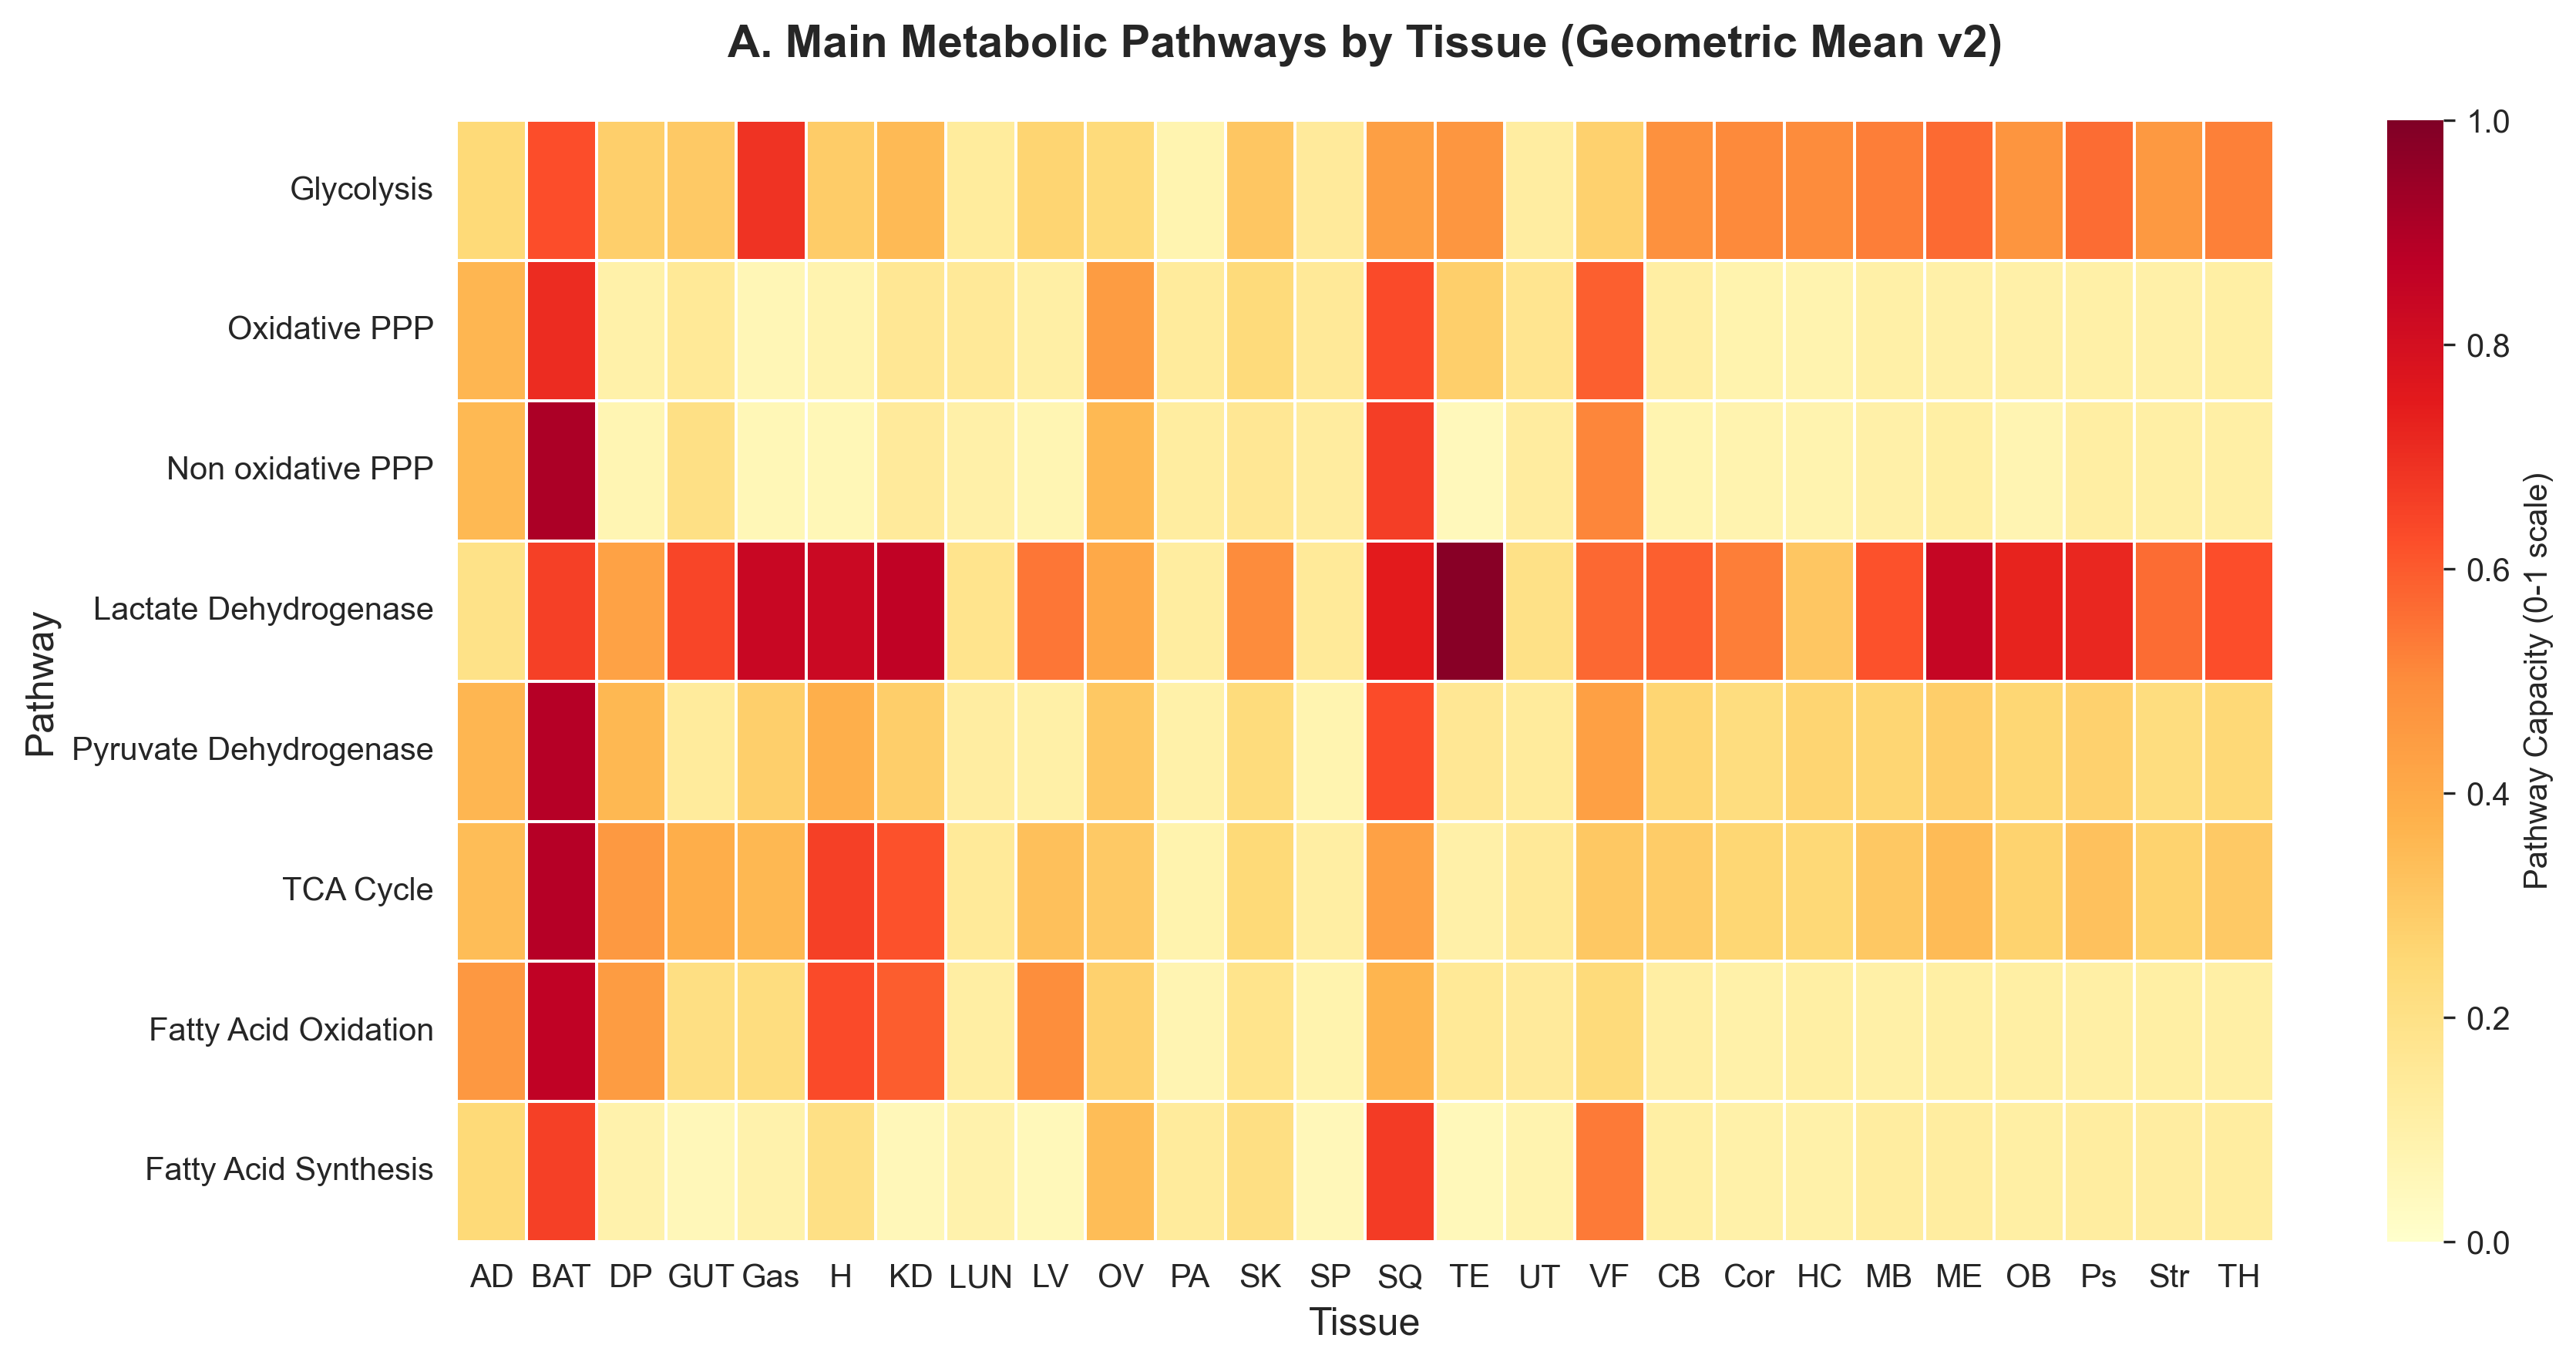

Values plotted in this chart, from the file beside it:
, AD, BAT, DP, GUT, Gas, H, KD, LUN, LV, OV, PA, SK, SP, SQ, TE, UT, VF, CB, Cor, HC, MB, ME, OB
Glycolysis, 0.243, 0.6281, 0.2818, 0.3013, 0.6912, 0.2916, 0.3479, 0.1343, 0.2651, 0.2376, 0.08123, 0.3102, 0.1436, 0.4394, 0.4706, 0.1235, 0.2739, 0.4867, 0.5062, 0.5039, 0.5301, 0.5681, 0.4746
Oxidative_PPP, 0.3622, 0.7061, 0.09901, 0.154, 0.06535, 0.08578, 0.1621, 0.1505, 0.1104, 0.4523, 0.1398, 0.2364, 0.1505, 0.6329, 0.2828, 0.1756, 0.5918, 0.1202, 0.0876, 0.08332, 0.1061, 0.1018, 0.1017
Non_oxidative_PPP, 0.3546, 0.9073, 0.07402, 0.2063, 0.06141, 0.05883, 0.1441, 0.1027, 0.07197, 0.3521, 0.1288, 0.1609, 0.1314, 0.6612, 0.05, 0.1308, 0.5138, 0.08053, 0.08305, 0.08431, 0.1039, 0.1147, 0.07542
Lactate_Dehydrogenase, 0.1988, 0.6592, 0.4291, 0.6469, 0.8375, 0.8317, 0.864, 0.1808, 0.5459, 0.4032, 0.1267, 0.5028, 0.1478, 0.7465, 0.9807, 0.2009, 0.5724, 0.5909, 0.5312, 0.3097, 0.6186, 0.8457, 0.7284
Pyruvate_Dehydrogenase, 0.3601, 0.8885, 0.3574, 0.1385, 0.2816, 0.3832, 0.2888, 0.1242, 0.1079, 0.3063, 0.1007, 0.2336, 0.08177, 0.6326, 0.1623, 0.139, 0.4341, 0.2594, 0.2235, 0.2645, 0.2584, 0.2861, 0.2574
TCA_Cycle, 0.3414, 0.8871, 0.4578, 0.3883, 0.3568, 0.6585, 0.6197, 0.1455, 0.3307, 0.3014, 0.08732, 0.2427, 0.1172, 0.4305, 0.1027, 0.1499, 0.3077, 0.2915, 0.2544, 0.2489, 0.3057, 0.3447, 0.2729
Fatty_Acid_Oxidation, 0.4635, 0.8652, 0.4519, 0.2125, 0.2247, 0.634, 0.5948, 0.1201, 0.4967, 0.2744, 0.07668, 0.1865, 0.08831, 0.3658, 0.154, 0.1424, 0.2355, 0.1174, 0.1008, 0.1133, 0.1056, 0.114, 0.1165
Fatty_Acid_Synthesis, 0.2457, 0.6565, 0.08998, 0.05678, 0.09183, 0.2042, 0.05596, 0.09141, 0.05312, 0.3427, 0.1394, 0.2114, 0.05497, 0.6713, 0.05206, 0.08445, 0.5378, 0.1133, 0.1002, 0.1004, 0.1262, 0.1283, 0.1139
